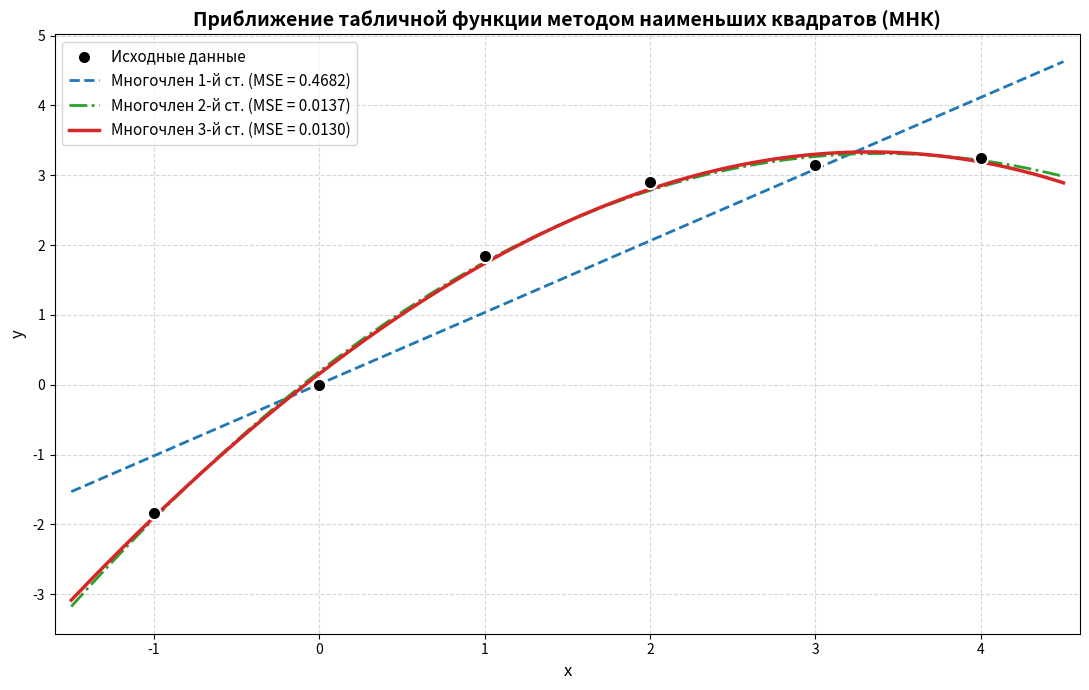

Generate this figure with matplotlib:
import numpy as np
import matplotlib.pyplot as plt

# 1. Исходные данные из лабораторной работы
xs = np.array([-1.0, 0.0, 1.0, 2.0, 3.0, 4.0])
ys = np.array([-1.8415, 0.0, 1.8415, 2.9093, 3.1411, 3.2432])

# 2. МНК для степеней 1, 2, 3 (получение полиномов)
# np.polyfit возвращает коэффициенты от старшей степени к младшей: [a_m, ..., a_1, a_0]
poly_deg1 = np.poly1d(np.polyfit(xs, ys, 1))
poly_deg2 = np.poly1d(np.polyfit(xs, ys, 2))
poly_deg3 = np.poly1d(np.polyfit(xs, ys, 3))

# Расчет MSE для каждого многочлена
mse1 = np.mean((poly_deg1(xs) - ys) ** 2)
mse2 = np.mean((poly_deg2(xs) - ys) ** 2)
mse3 = np.mean((poly_deg3(xs) - ys) ** 2)

# 3. Точки для отрисовки гладких кривых
x_smooth = np.linspace(min(xs) - 0.5, max(xs) + 0.5, 300)

# 4. Построение графика
plt.figure(figsize=(11, 7))

# Отрисовка исходных узлов
plt.scatter(xs, ys, color='black', s=90, zorder=5,
            label='Исходные данные', edgecolors='white', linewidth=1.5)

# Отрисовка многочленов
plt.plot(x_smooth, poly_deg1(x_smooth), label=f'Многочлен 1-й ст. (MSE = {mse1:.4f})',
         color='#1f77b4', linestyle='--', linewidth=2)
plt.plot(x_smooth, poly_deg2(x_smooth), label=f'Многочлен 2-й ст. (MSE = {mse2:.4f})',
         color='#2ca02c', linestyle='-.', linewidth=2)
plt.plot(x_smooth, poly_deg3(x_smooth), label=f'Многочлен 3-й ст. (MSE = {mse3:.4f})',
         color='#d62728', linestyle='-', linewidth=2.5)

# Дополнительно: пунктирные проекции от точек до лучшего многочлена (показывают ошибки/невязки)
for x_val, y_val in zip(xs, ys):
    y_pred = poly_deg3(x_val)
    plt.vlines(x=x_val, ymin=min(y_val, y_pred), ymax=max(y_val, y_pred),
               color='red', linestyle=':', alpha=0.6)

# Оформление
plt.title('Приближение табличной функции методом наименьших квадратов (МНК)', fontsize=14, fontweight='bold')
plt.xlabel('x', fontsize=12)
plt.ylabel('y', fontsize=12)
plt.grid(True, linestyle='--', alpha=0.5)
plt.legend(fontsize=11, loc='upper left')
plt.xlim(min(xs) - 0.6, max(xs) + 0.6)

plt.tight_layout()
plt.show()
